pico-8 play session: hold ← + tap ❎

[t = 1 s] hold ← ~1s, tap ❎ ~2×
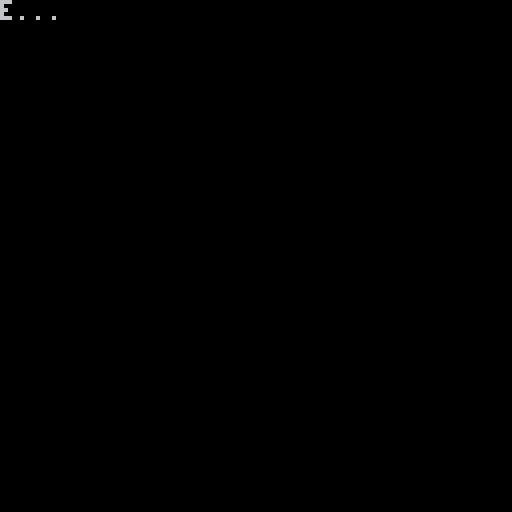
[t = 2 s] hold ← ~2s, tap ❎ ~4×
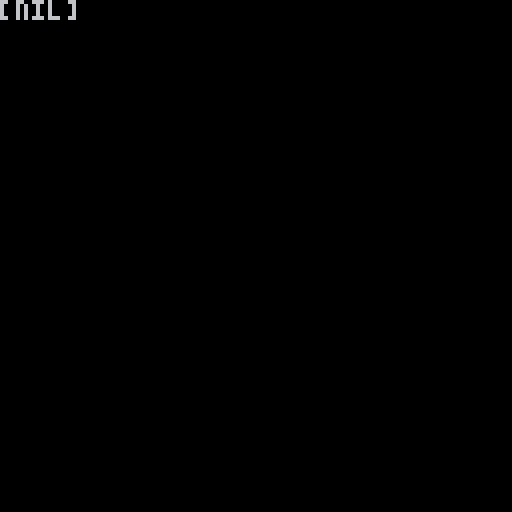

pico-8 cartridge
version 42
__lua__

function _init()
 dialog = {
  [1] = "hora!",
  [2] = "e...",
  [3] = "where from?"
 }
 current_line = 1
 button_pressed = false
end

function _update()
 if btn(0) and button_pressed == false then
  current_line += 1
  button_pressed = true
 else
  button_pressed = false
 end
end

function _draw()
 cls()
 print(dialog[current_line])
end
__gfx__
00000000000000000000000000000000000000000000000000000000000000000000000000000000000000000000000000000000000000000000000000000000
00000000000000000000000000000000000000000000000000000000000000000000000000000000000000000000000000000000000000000000000000000000
00700700000000000000000000000000000000000000000000000000000000000000000000000000000000000000000000000000000000000000000000000000
00077000000000000000000000000000000000000000000000000000000000000000000000000000000000000000000000000000000000000000000000000000
00077000000000000000000000000000000000000000000000000000000000000000000000000000000000000000000000000000000000000000000000000000
00700700000000000000000000000000000000000000000000000000000000000000000000000000000000000000000000000000000000000000000000000000
